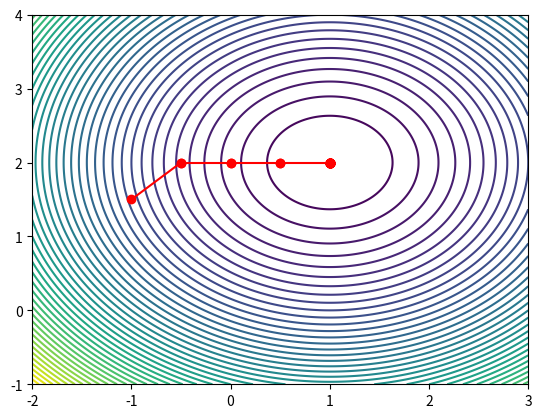

The script that saved this image:
import numpy as np
import matplotlib.pyplot as plt



def hooke_jeeves(func, x0, step_size=0.5, step_reduction=0.5, tolerance=1e-6, max_iterations=1000):
    n = len(x0)
    x = np.array(x0)
    step = np.full(n, step_size)
    
    points = [x0]  

    def explore(base_point, step):
        new_point = np.copy(base_point)
        for i in range(n):
            for direction in [1, -1]:
                candidate = np.copy(new_point)
                candidate[i] += direction * step[i]
                if func(candidate) < func(new_point):
                    new_point = candidate
                    break
        return new_point

    iteration = 0
    while np.max(step) > tolerance and iteration < max_iterations:
        new_point = explore(x, step)
        if func(new_point) < func(x):
            x = new_point
        else:
            step = step * step_reduction
        iteration += 1
        points.append(np.copy(x))  
        print(f"Iteration {iteration}, x: {x}, f(x): {func(x)}")

    return x, points  

def objective_function(x):
    return (x[0] - 1)**2 + (x[1] - 2)**2


x0 = [-1, 1.5]


result, points = hooke_jeeves(objective_function, x0)

print("Resultado:", result)
print("Points:", points)

fig, ax = plt.subplots()
ax.set_xlim(-2, 3)
ax.set_ylim(-1, 4)
contour_x = np.linspace(-2, 3, 400)
contour_y = np.linspace(-1, 4, 400)
X, Y = np.meshgrid(contour_x, contour_y)
Z = objective_function([X, Y])
ax.contour(X, Y, Z, levels=50)


for i in range(1, len(points)):
    x_values = [points[i-1][0], points[i][0]]
    y_values = [points[i-1][1], points[i][1]]
    ax.plot(x_values, y_values, 'ro-')
    plt.pause(0.5)

plt.show()